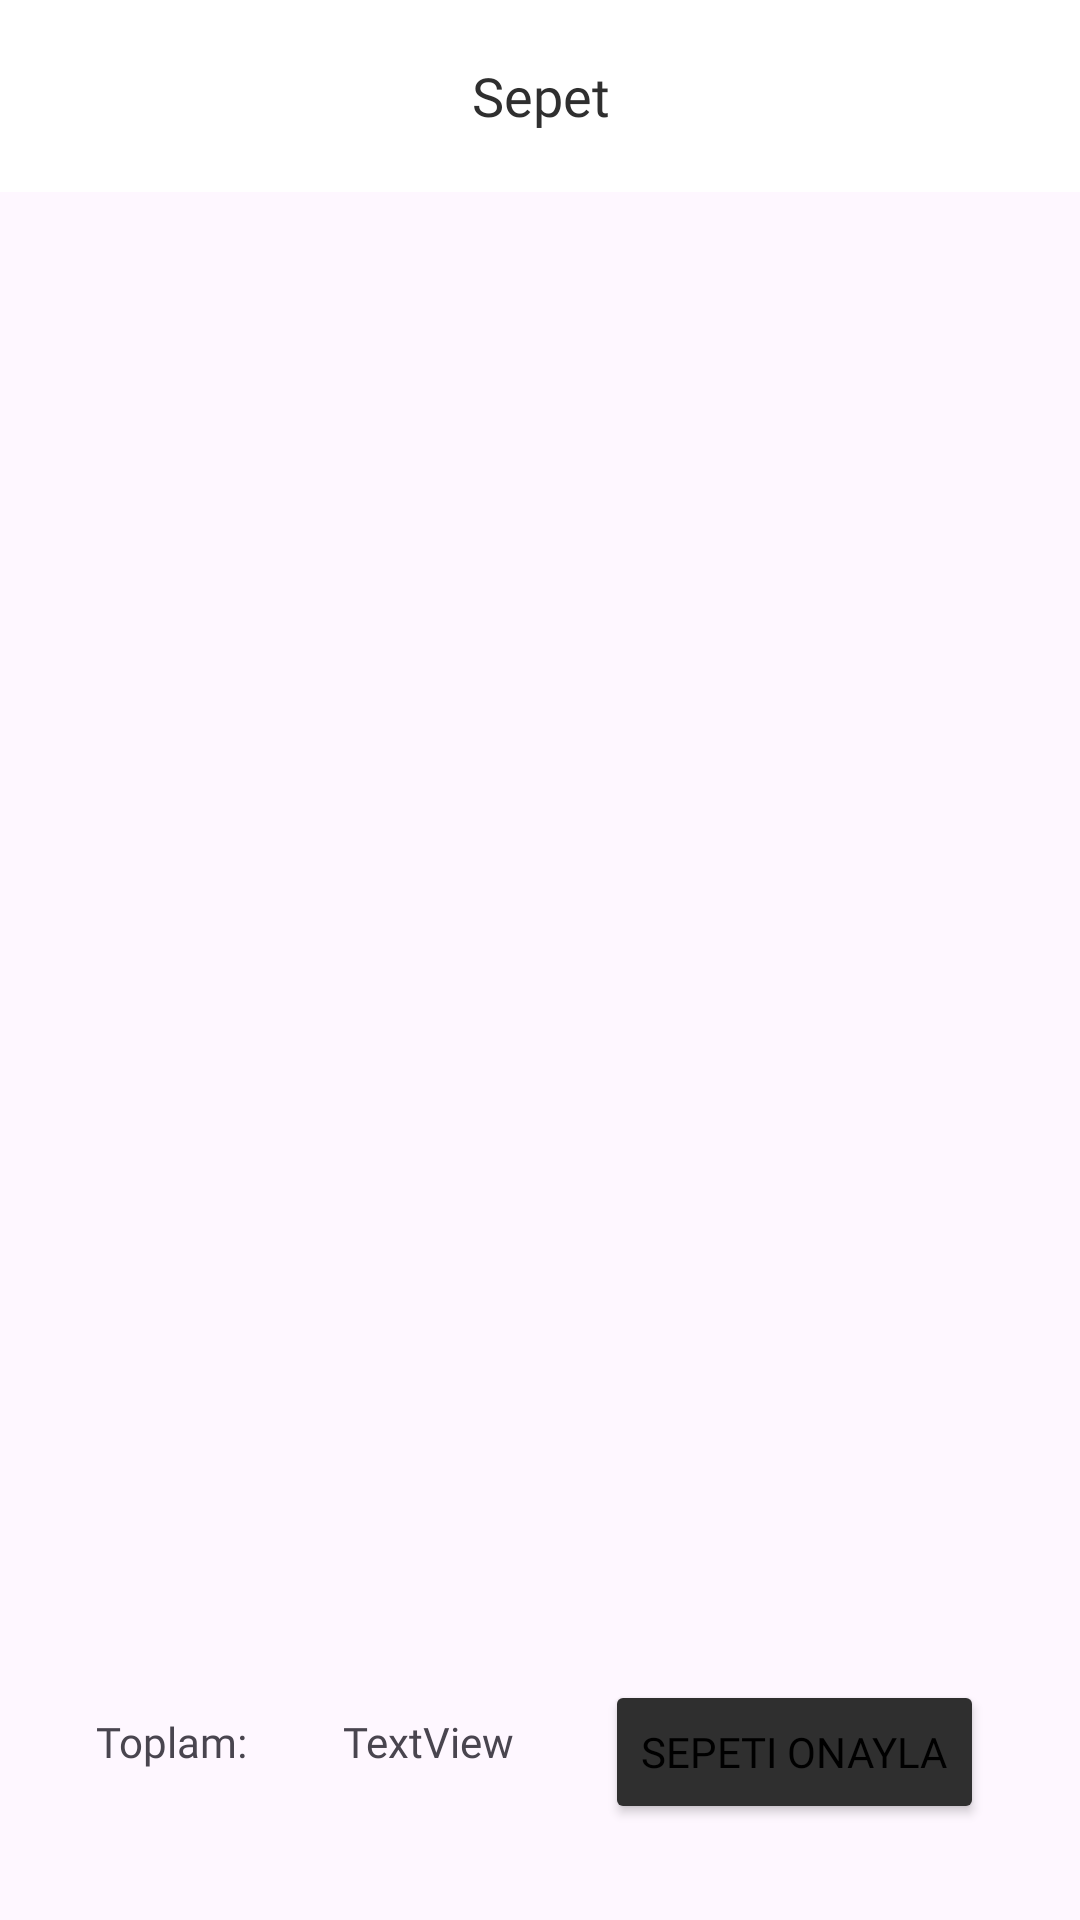

Here is an Android app screen rendered from its layout file. Give the layout XML and the strings, colors and styles it references.
<!-- AndroidManifest.xml: application theme Theme.BitirmeProje -->
<!-- res/layout/fragment_sepet.xml -->
<?xml version="1.0" encoding="utf-8"?>
<androidx.constraintlayout.widget.ConstraintLayout xmlns:android="http://schemas.android.com/apk/res/android"
    xmlns:app="http://schemas.android.com/apk/res-auto"
    xmlns:tools="http://schemas.android.com/tools"
    android:layout_width="match_parent"
    android:layout_height="match_parent"
    tools:context=".ui.fragment.SepetFragment">

    <TextView
        android:id="@+id/textViewToplam"
        android:layout_width="wrap_content"
        android:layout_height="wrap_content"
        android:layout_marginStart="32dp"
        android:layout_marginBottom="50dp"
        android:text="TextView"
        android:fontFamily="@font/montserrat"
        app:layout_constraintBottom_toBottomOf="parent"
        app:layout_constraintStart_toEndOf="@+id/textView2" />

    <TextView
        android:id="@+id/textView2"
        android:layout_width="wrap_content"
        android:layout_height="wrap_content"
        android:layout_marginStart="32dp"
        android:layout_marginBottom="50dp"
        android:text="Toplam:"
        android:fontFamily="@font/montserrat"
        app:layout_constraintBottom_toBottomOf="parent"
        app:layout_constraintStart_toStartOf="parent" />

    <Button
        android:id="@+id/buttonSepet"
        android:layout_width="wrap_content"
        android:layout_height="wrap_content"
        android:layout_marginEnd="32dp"
        android:layout_marginBottom="32dp"
        android:backgroundTint="@color/buttoncolor"
        android:text="Sepeti Onayla"
        android:fontFamily="@font/montserrat"
        app:layout_constraintBottom_toBottomOf="parent"
        app:layout_constraintEnd_toEndOf="parent" />


    <androidx.recyclerview.widget.RecyclerView
        android:id="@+id/rcSepet"
        android:layout_width="match_parent"
        android:layout_height="0dp"
        android:clipToPadding="false"
        android:paddingBottom="10dp"
        app:layout_constraintBottom_toTopOf="@+id/buttonSepet"
        app:layout_constraintEnd_toEndOf="parent"
        app:layout_constraintStart_toStartOf="parent"
        app:layout_constraintTop_toBottomOf="@+id/toolbar3" />

    <androidx.appcompat.widget.Toolbar
        android:id="@+id/toolbar3"
        android:layout_width="409dp"
        android:layout_height="wrap_content"
        android:background="@color/white"
        android:minHeight="?attr/actionBarSize"
        android:theme="?attr/actionBarTheme"
        app:layout_constraintEnd_toEndOf="parent"
        app:layout_constraintStart_toStartOf="parent"
        app:layout_constraintTop_toTopOf="parent" >
        <TextView
            android:layout_width="wrap_content"
            android:layout_height="wrap_content"
            android:text="Sepet"
            android:textColor="#2F2F2F"
            android:textSize="18sp"
            android:layout_gravity="center"
            android:fontFamily="@font/montserrat"
            />
    </androidx.appcompat.widget.Toolbar>


</androidx.constraintlayout.widget.ConstraintLayout>
<!-- resources referenced by this layout -->
<resources>
  <color name="buttoncolor">#2f2f2f</color>
  <color name="white">#FFFFFFFF</color>
  <style name="Theme.BitirmeProje" parent="Base.Theme.BitirmeProje">
  
  
      </style>
  <style name="Base.Theme.BitirmeProje" parent="Theme.Material3.DayNight.NoActionBar">
          
          
          <item name="android:statusBarColor">@color/white</item>
          <item name="android:windowLightStatusBar">true</item>
          <item name="colorPrimaryDark">@color/black</item>
          <item name="colorPrimary">@color/blue_5</item>
          <item name="android:textColorPrimary">@color/black</item>
      </style>
  <color name="black">#FF000000</color>
  <color name="blue_5">#0078ff</color>
</resources>
